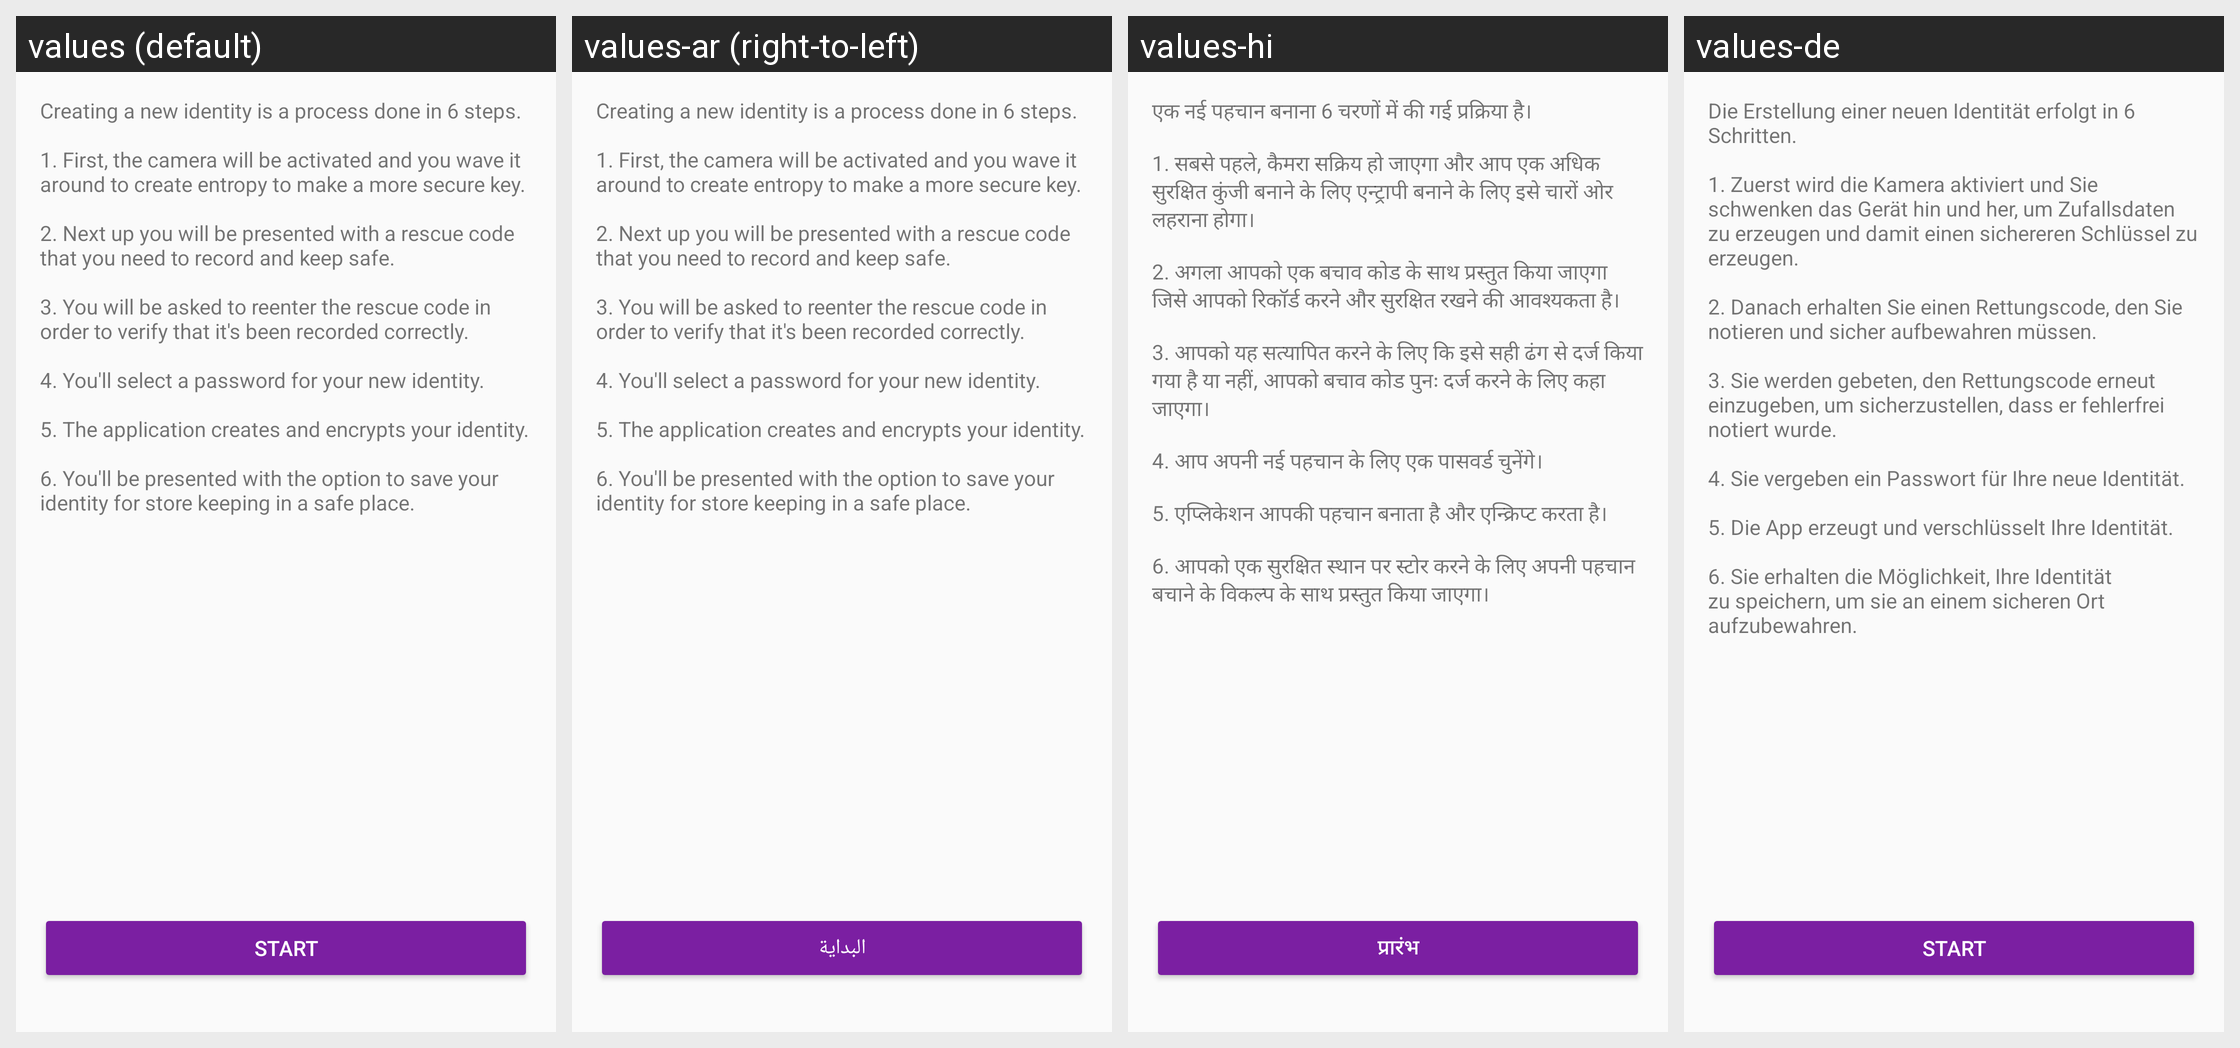

Locale-by-locale string values for the Android screen shown in this grid:
Android screen res/layout/activity_create_identity.xml rendered under 4 locales, left to right: values (default), values-ar (right-to-left), values-hi, values-de. Device: Nexus 5 (rendered at 1080×1920; each locale shown at half size, 540×960, under a caption strip naming it); theme AppTheme.
Other locales in the repository, not shown: values-ca, values-cs, values-es, values-fi, values-fr, values-he, values-hu, values-id, values-it, values-ja, values-ko, values-nl, values-no, values-pl, values-pt, values-ru, values-sl, values-sv, values-zh.
Strings drawn on this screen, with the default value and each locale's value (text and hints the layout hard-codes, and strings that could not be matched under every locale, appear in the picture but are not listed):

create_identity_message
  values: Creating a new identity is a process done in 6 steps.
      
      1. First, the camera will be activated and you wave it around to create entropy to make a more secure key.
      
      2. Next up you will be presented with a rescue code that you need to record and keep safe.
      
      3. You will be asked to reenter the rescue code in order to verify that it's been recorded correctly.
      
      4. You'll select a password for your new …[clipped]
  values-ar: Creating a new identity is a process done in 6 steps.
      
      1. First, the camera will be activated and you wave it around to create entropy to make a more secure key.
      
      2. Next up you will be presented with a rescue code that you need to record and keep safe.
      
      3. You will be asked to reenter the rescue code in order to verify that it's been recorded correctly.
      
      4. You'll select a password for your new …[clipped]
  values-hi: एक नई पहचान बनाना 6 चरणों में की गई प्रक्रिया है।
      
      1. सबसे पहले, कैमरा सक्रिय हो जाएगा और आप एक अधिक सुरक्षित कुंजी बनाने के लिए एन्ट्रापी बनाने के लिए इसे चारों ओर लहराना होगा।
      
      2. अगला आपको एक बचाव कोड के साथ प्रस्तुत किया जाएगा जिसे आपको रिकॉर्ड करने और सुरक्षित रखने की आवश्यकता है।
      
      3. आपको यह सत्यापित करने के लिए कि इसे सही ढंग से दर्ज किया गया है या नहीं, आपको बचाव कोड पुनः दर्ज करने के लिए …[clipped]
  values-de: Die Erstellung einer neuen Identität erfolgt in 6 Schritten.
      
      1. Zuerst wird die Kamera aktiviert und Sie schwenken das Gerät hin und her, um Zufallsdaten zu erzeugen und damit einen sichereren Schlüssel zu erzeugen.
      
      2. Danach erhalten Sie einen Rettungscode, den Sie notieren und sicher aufbewahren müssen.
      
      3. Sie werden gebeten, den Rettungscode erneut einzugeben, um sicherzustellen, dass er …[clipped]

button_create_identity_start
  values: Start
  values-ar: البداية
  values-hi: प्रारंभ
  values-de: Start
